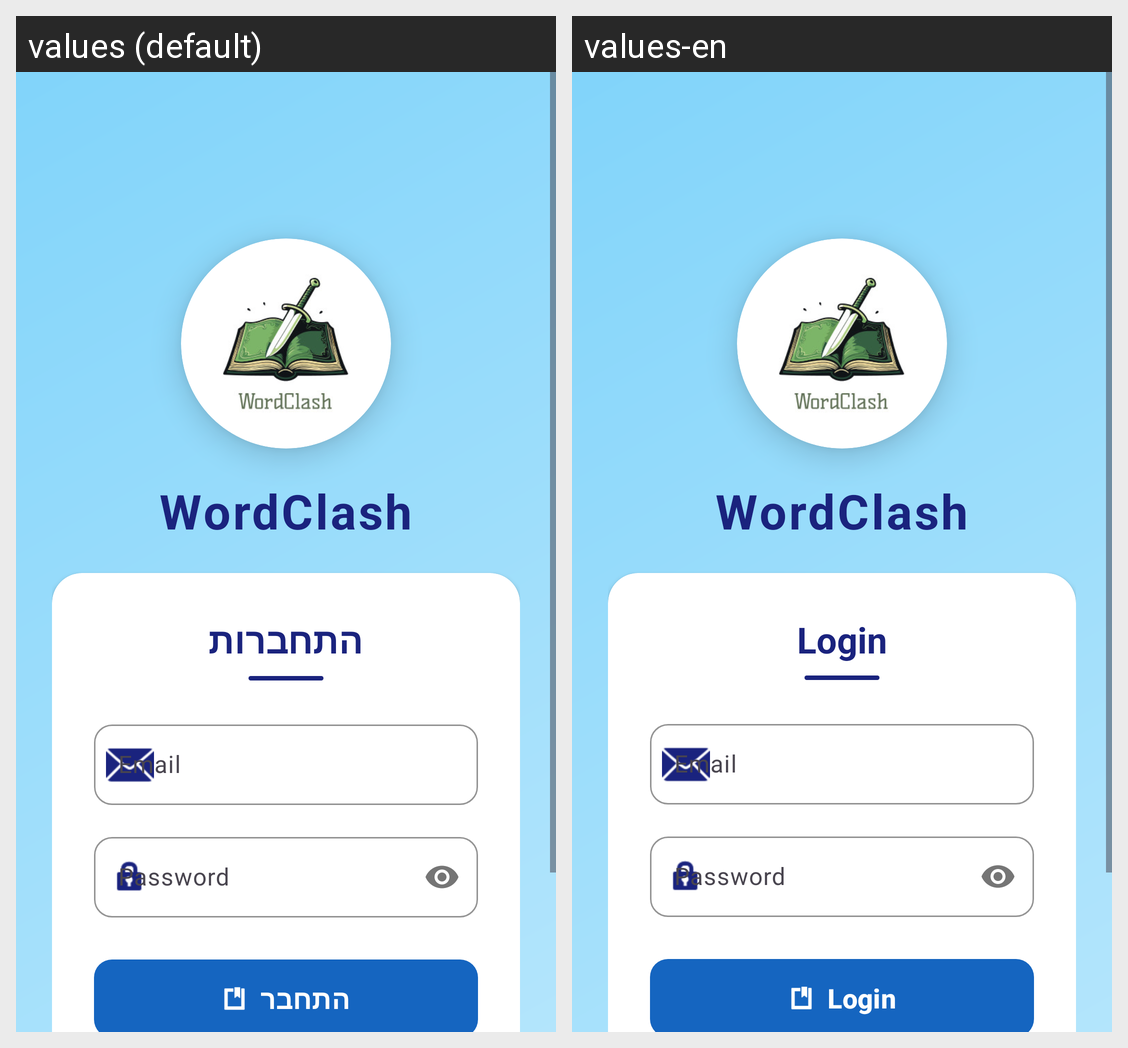

The same Android screen rendered under two of its app's locales, left to right. List the strings drawn on it with the default value and each locale's translation.
Android screen res/layout/login_page.xml rendered under 2 locales, left to right: values (default), values-en. Device: Nexus 5 (rendered at 1080×1920; each locale shown at half size, 540×960, under a caption strip naming it); theme Theme.WordClash.
Strings drawn on this screen, with the default value and each locale's value (text and hints the layout hard-codes, and strings that could not be matched under every locale, appear in the picture but are not listed):

login_title
  values: התחברות
  values-en: Login

login_btn
  values: התחבר
  values-en: Login
